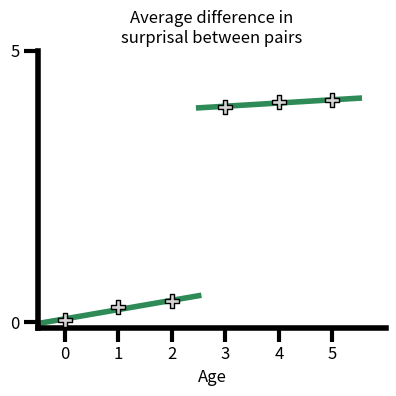

Recreate this plot in Python.
import matplotlib.pyplot as plt
import numpy as np
import matplotlib
from scipy.optimize import curve_fit


matplotlib.rc('font', **{'size': 8})

accs = np.array([
    [0.5025,0.499,0.5035,0.4955,0.5005,0.4995,0.4725,0.3095,0.4955,0.533,0.524,0.2775,0.4085,0.346,0.738,0.41,0.4635,0.2375,0.4745,0.3865,0.0,0.3435,0.0],
    [0.542,0.566,0.497,0.498,0.5115,0.4875,0.5275,0.916,0.959,0.569,0.747,0.97,0.272,0.4445,1.0,0.485,0.182,0.4845,0.8875,0.7545,0.5255,0.7215,0.672],
    [0.7315,0.798,0.5585,0.5455,0.691,0.7445,0.466,0.648,0.921,0.566,0.54,0.9725,0.619,0.547,0.66,0.5615,0.3655,0.5805,0.933,0.3765,0.4325,0.7335,0.774],
    [0.875,0.856,0.6215,0.5935,0.8225,0.862,0.5025,0.464,0.9315,0.622,0.711,0.9315,0.516,0.9565,0.8925,0.663,0.613,0.982,0.936,0.508,0.5235,0.8235,0.666],
    [0.8835,0.8865,0.635,0.606,0.845,0.882,0.5385,0.722,0.9365,0.642,0.7585,0.906,0.5205,0.8985,0.8735,0.6845,0.616,0.939,0.954,0.646,0.7085,0.8195,0.6715],
    [0.8545,0.847,0.6565,0.666,0.8815,0.8715,0.5135,0.82,0.854,0.6665,0.764,0.7895,0.465,0.938,0.713,0.6855,0.568,0.941,0.907,0.901,0.718,0.802,0.5135]
    ])

surprisals = np.array([
    [0.03918489999999996,0.052712049999999996,0.04509825000000005,0.036567750000000024,0.04171755000000001,0.040404099999999964,0.02908199999999998,0.060496150000000144,0.048931199999999855,0.06360724999999995,0.0356695,0.03177190000000003,0.04928149999999994,0.031954599999999986,0.024783500000000017,0.025090350000000015,0.026956150000000036,0.06073510000000005,0.047093050000000025,0.035760400000000074,0.03475054999999992,0.030447299999999948,0.057594450000000005],
    [0.19240054999999973,0.20048084999999974,0.26571174999999997,0.24195075000000033,0.17617720000000012,0.2773000999999997,0.2600731000000002,0.5913790499999995,0.40320309999999965,0.3858653999999996,0.17320399999999977,0.36182574999999984,0.15877575000000008,0.24985040000000003,0.4926903999999994,0.17245365000000004,0.316237650000001,0.18696389999999988,0.314774300000001,0.19950960000000018,0.05298390000000002,0.3505760500000001,0.3332372500000002],
    [0.3561102000000006,0.40605469999999994,0.28876360000000034,0.3724788500000003,0.3339502499999994,0.5385458500000004,0.14299384999999978,0.3691256000000006,0.6494529500000003,0.6924968999999995,0.21940390000000032,0.7334909500000008,0.19602850000000005,0.25754869999999935,0.30983340000000026,0.3362695500000006,0.2975408000000004,0.3750502500000002,0.6881645499999981,0.35397060000000047,0.12206229999999985,0.556727399999999,0.2061480000000003],
    [4.1022798249999886,3.8842777999999987,3.6481881999999968,3.675127724999996,3.676281274999995,3.645388125000002,3.9238702249999946,3.8960163500000005,4.083802124999994,4.7814199249999945,4.265394000000008,4.0120159,4.347483775000002,4.083213950000001,4.249039999999998,3.621501050000002,3.9938016000000056,3.884762,3.9749302749999997,4.016663975000003,4.162927074999993,3.6713957500000056,3.7938875249999957],
    [4.188414224999998,4.027877350000004,3.668857650000002,3.7898949999999987,3.7580832750000037,3.755599624999998,4.017635400000001,3.9779805500000034,4.172813699999997,4.831631149999999,4.335378699999995,4.085950924999995,4.503547274999999,4.09289737500001,4.252165550000008,3.8031728500000024,4.1301695000000045,3.866120050000005,3.995823675000006,4.101856199999995,4.278333174999989,3.8483071999999927,3.7928390000000016],
    [4.2250322749999984,4.017579024999999,3.761479574999997,3.8074221249999995,3.9048368750000044,3.77236277499999,3.958645649999998,4.017485375000006,4.2184292249999995,4.803730999999992,4.288119799999996,4.155987499999994,4.585493024999992,4.277142700000002,4.313844975000001,3.830875225000013,4.166176925000005,3.9513011499999937,3.9071493000000084,4.226057024999998,4.346224525000001,3.8711944249999943,3.7204833999999996]
])

headers = ['agreem. det. noun\nacross 1 adj.','agreem. det. noun\nbetween neighbors','agreem. subject verb\nacross prep. phrase','agreem. subject verb\nacross relative clause','agreem. subject verb\nin question with aux','agreem. subject verb\nin simple question','anaphor agreement\npronoun gender','arg. struct.\ndropped arg.','arg. struct.\nswapped args','arg. struct.\ntransitive','binding\nprinciple a','case subjective\npronoun','ellipsis\nn bar','filler-gap wh\nquestion object','filler-gap wh\nquestion subject','irregular verb','island effects\nadjunct island','island effects coord.\nstruct. constraint','local attractor in\nquestion with aux','npi licensing\nmatrix question','npi licensing only\nnpi licensor','quantifiers\nexistential there','quantifiers\nsuperlative','Average']


def perplexity():
    fig, ax = plt.subplots(figsize=(3, 3))
    ax.scatter(np.arange(2), val_pps, color='lightgray', edgecolor='black', marker='*', alpha=1, s=100, zorder=4)
    coefficients = np.polyfit(np.arange(2), val_pps, 1)
    polynomial = np.poly1d(coefficients)
    x_fit = np.linspace(min(np.arange(2)), max(np.arange(2)), 100)
    y_fit = polynomial(x_fit)
    ax.plot(x_fit, y_fit, color='dodgerblue', lw=4)

    ax.spines['left'].set_linewidth(4)
    ax.spines['bottom'].set_linewidth(4)

    ax.spines['top'].set_visible(False)
    ax.spines['right'].set_visible(False)
    ax.set_xlim(-0.5, 2.0)
    ax.set_ylim(0, 40)
    ax.set_yticks([0, 15, 30], [0, 15, 30], fontsize=12)
    ax.set_xticks([0, 1], [1, 2], fontsize=12)

    ax.set_title('Validation set perplexity', fontsize=12)
    ax.set_xlabel('Age', fontsize=12)
    ax.tick_params(axis='both', which='both', length=10, width=3)

    plt.tight_layout()
    plt.savefig('pps.png', bbox_inches='tight')


def surprisal():
    def fourier_series(x, *a):
        ret = a[0]
        n = (len(a) - 1) // 2
        for i in range(1, n + 1):
            ret += a[2 * i - 1] * np.cos(2 * np.pi * i * x) + a[2 * i] * np.sin(2 * np.pi * i * x)
        return ret

    n_harmonics = 2

    initial_guess = np.zeros(2 * n_harmonics + 1)

    fig, ax = plt.subplots(figsize=(4, 4))
    ax.scatter(np.arange(6), surprisals.mean(1), color='lightgray', edgecolor='black', marker='P', alpha=1, s=100, zorder=4)
    coefficients = np.polyfit(np.arange(3), surprisals.mean(1)[:3], 1)
    polynomial = np.poly1d(coefficients)
    x_fit = np.linspace(-0.5, 2.5, 100)
    y_fit = polynomial(x_fit)
    ax.plot(x_fit, y_fit, color='seagreen', lw=4)
    coefficients = np.polyfit([3, 4, 5], surprisals.mean(1)[3:], 1)
    polynomial = np.poly1d(coefficients)
    x_fit = np.linspace(2.5, 5.5, 100)
    y_fit = polynomial(x_fit)
    ax.plot(x_fit, y_fit, color='seagreen', lw=4)

    ax.spines['left'].set_linewidth(4)
    ax.spines['bottom'].set_linewidth(4)

    ax.spines['top'].set_visible(False)
    ax.spines['right'].set_visible(False)
    ax.set_xlim(-0.5, 6.0)
    ax.set_ylim(-0.1, 5.0)
    ax.set_yticks([0, 5], [0, 5], fontsize=12)
    ax.set_xticks([0, 1, 2, 3, 4, 5], [0, 1, 2, 3, 4, 5], fontsize=12)

    ax.set_title('Average difference in\nsurprisal between pairs', fontsize=12)
    ax.set_xlabel('Age', fontsize=12)
    ax.tick_params(axis='both', which='both', length=10, width=3)

    plt.tight_layout()
    plt.savefig('surprisal.png', bbox_inches='tight')


def accuracy():
    def fourier_series(x, *a):
        ret = a[0]
        n = (len(a) - 1) // 2
        for i in range(1, n + 1):
            ret += a[2 * i - 1] * np.cos(2 * np.pi * i * x) + a[2 * i] * np.sin(2 * np.pi * i * x)
        return ret

    n_harmonics = 2

    initial_guess = np.zeros(2 * n_harmonics + 1)


    fig, axs = plt.subplots(6, 4, figsize=(16, 24))

    for i in range(6):
        for j in range(4):
            cell = i * 4 + j
            if cell < 24:
                axs[i][j].axhline(y=0.5, color='silver', linestyle='-', linewidth=3, zorder=1)

                if cell < 23:
                    for a in range(6):
                        axs[i][j].scatter(a, accs[a][cell], color='lightgray', edgecolor='black', marker='P', alpha=1, s=50, zorder=4)

                    # params, params_covariance = curve_fit(fourier_series, np.arange(6), accs[:, cell], p0=initial_guess)
                    # y_fit = fourier_series(np.arange(6), *params)
                    coefficients = np.polyfit(np.arange(6), accs[:, cell], 3)
                    polynomial = np.poly1d(coefficients)
                    x_fit = np.linspace(min(np.arange(6)), max(np.arange(6)), 100)
                    y_fit = polynomial(x_fit)
                    axs[i][j].plot(x_fit, y_fit, color='black', lw=3)

                if cell == 23:
                    for a in range(6):
                        axs[i][j].scatter(a, accs[a].mean(), color='lightgray', marker='P', edgecolor='black', alpha=1, s=50, zorder=4)

                    # params, params_covariance = curve_fit(fourier_series, np.arange(6), accs.mean(axis=1), p0=initial_guess)
                    # y_fit = fourier_series(np.arange(6), *params)
                    coefficients = np.polyfit(np.arange(6), accs.mean(axis=1), 2)
                    polynomial = np.poly1d(coefficients)
                    x_fit = np.linspace(min(np.arange(6)), max(np.arange(6)), 100)
                    y_fit = polynomial(x_fit)
                    axs[i][j].plot(x_fit, y_fit, color='black', lw=3)
                
                axs[i][j].spines['left'].set_linewidth(3)
                axs[i][j].spines['bottom'].set_linewidth(3)

                axs[i][j].spines['top'].set_visible(False)
                axs[i][j].spines['right'].set_visible(False)
                axs[i][j].set_ylim(-0.1, 1.1)
                axs[i][j].set_xlim(-0.5, 6.0)
                axs[i][j].set_yticks([0.5, 1], [0.5, 1], fontsize=15)
                axs[i][j].set_xticks([0, 1, 2, 3, 4, 5], [0, 1, 2, 3, 4, 5], fontsize=15)
                axs[i][j].tick_params(axis='both', which='both', length=10, width=3)

                axs[i][j].set_title(headers[cell], fontsize=15)
            
            if cell in range(0, 24, 4):
                axs[i][j].set_ylabel('Accuracy', fontsize=15)
            
            if cell in [20, 21, 22, 23]:
                axs[i][j].set_xlabel('Age', fontsize=15)

    plt.tight_layout()
    plt.savefig('plot.png', bbox_inches='tight')


if __name__ == '__main__':
    # accuracy()
    surprisal()